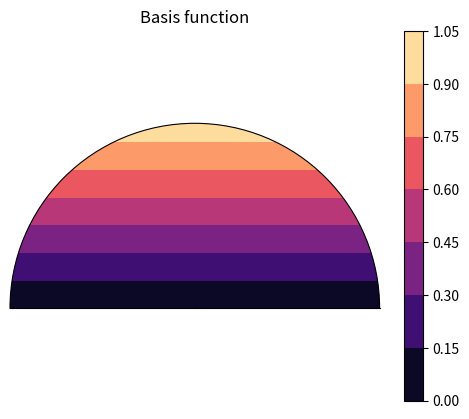

Generate this figure with matplotlib:
"""
Use Galerkins method to solve the 1D Poisson equation in the sense that 
I need to solve for the shape coefficient C for Poiseuille flow.
"""
import numpy as np
import matplotlib.pyplot as plt


class GalerkinObject():
    def __init__(self) -> None:
        pass
    
    def basis_function(self, x, phi, m, n):
        """
        Basis function for the Galerkin method. We are using
        cylindrical coordinates, so the basis function is given by
        Bessel functions.
        """
        values = x**(2*m+1) * (1-x)**n * np.sin((2*m+1)*phi)
        return values / np.max(values)
    
    def plot_flow(self):
        fig, ax = plt.subplots(subplot_kw=dict(projection='polar'))
        ax.set_xticklabels([])
        ax.set_yticklabels([])
        ax.set_thetalim(0, np.pi)
        phi = np.linspace(0, np.pi, 1000)
        x = np.linspace(0, 1, 1000)
        X, PHI = np.meshgrid(x, phi)
        Z = self.basis_function(X, PHI, 0, 0)
        cnt = ax.contourf(PHI, X, Z, cmap='magma')
        fig.colorbar(ax=ax, mappable=cnt)
        plt.title("Basis function")
        plt.grid(False)
        plt.show()

GO = GalerkinObject()
GO.plot_flow()
